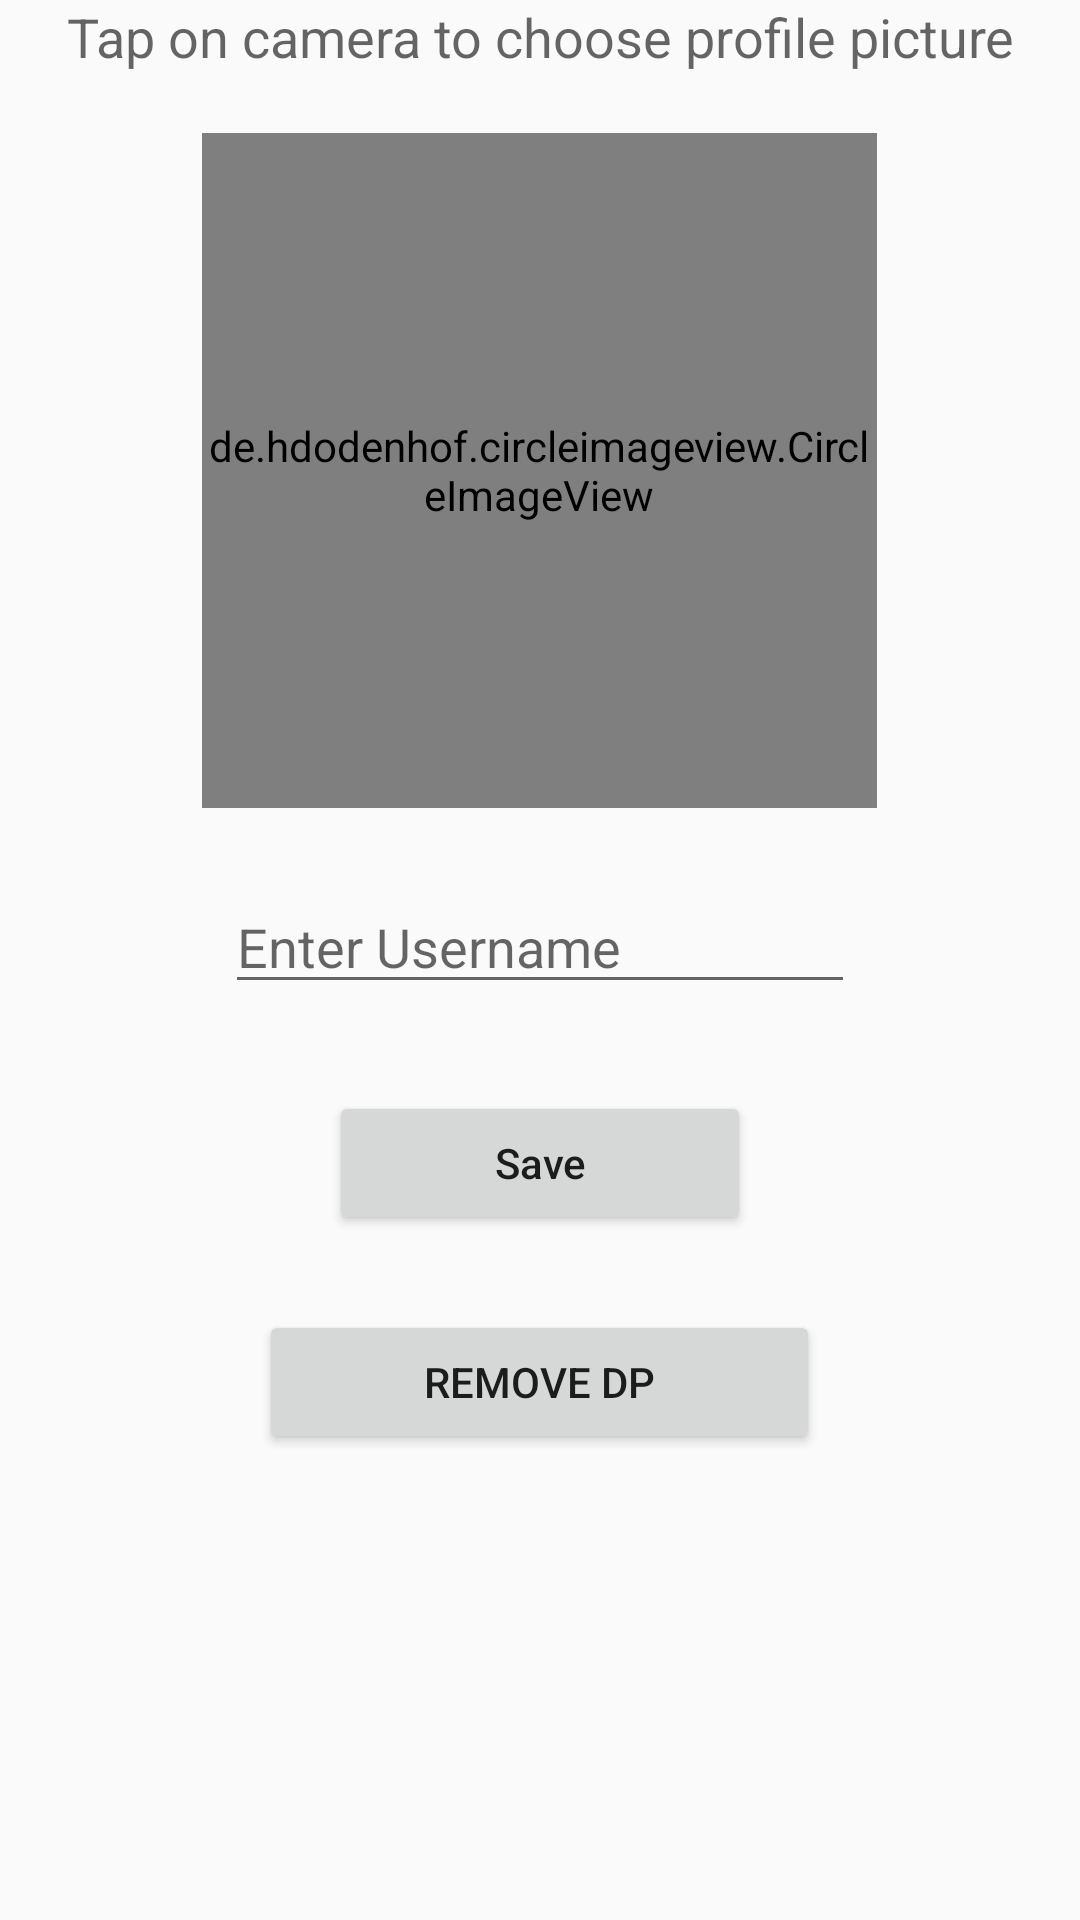

Android layout source for this screen:
<!-- AndroidManifest.xml: application theme AppTheme -->
<!-- res/layout/change_profile_pic.xml -->
<?xml version="1.0" encoding="utf-8"?>
<LinearLayout xmlns:android="http://schemas.android.com/apk/res/android"
    android:layout_width="match_parent"
    android:layout_height="match_parent"
    android:orientation="vertical">


    <TextView
        android:layout_width="match_parent"
        android:layout_height="wrap_content"
        android:text="Tap on camera to choose profile picture"
        android:textAlignment="center"
        android:textAppearance="@style/Base.TextAppearance.AppCompat.Medium" />

    <RelativeLayout
        android:layout_width="match_parent"
        android:layout_height="wrap_content">

        <de.hdodenhof.circleimageview.CircleImageView
            android:id="@+id/imageView"
            android:layout_width="225dp"
            android:layout_height="225dp"
            android:layout_centerHorizontal="true"
            android:layout_margin="20dp"
            android:scaleType="centerCrop"
            android:src="@mipmap/ic_launcher" />

        <ProgressBar
            android:id="@+id/progressbar"
            android:layout_width="wrap_content"
            android:layout_height="wrap_content"
            android:layout_centerHorizontal="true"
            android:layout_centerVertical="true"
            android:visibility="gone" />

    </RelativeLayout>

    <EditText
        android:id="@+id/user_name"
        android:layout_width="wrap_content"
        android:layout_height="wrap_content"
        android:layout_gravity="center_horizontal"
        android:layout_margin="4dp"
        android:ems="10"
        android:hint="Enter Username"
        android:text="" />

    <Button
        android:id="@+id/buttonSave"
        android:layout_width="wrap_content"
        android:layout_height="wrap_content"
        android:layout_gravity="center"
        android:layout_marginTop="25dp"
        android:paddingLeft="55dp"
        android:paddingRight="55dp"
        android:text="Save"
        android:textAllCaps="false" />

    <Button
        android:layout_width="wrap_content"
        android:layout_height="wrap_content"
        android:id="@+id/removeDp"
        android:layout_gravity="center"
        android:layout_marginTop="25dp"
        android:paddingLeft="55dp"
        android:paddingRight="55dp"
        android:text="Remove dp"
        android:textAllCaps="true"/>


</LinearLayout>
<!-- resources referenced by this layout -->
<resources>
  <style name="AppTheme" parent="Theme.AppCompat.Light">
          
          <item name="colorPrimary">#00ab16</item>
          <item name="colorPrimaryDark">#00710f</item>
          <item name="colorAccent">#ffd500</item>
  
      </style>
</resources>
